Photos from the image-classification dataset "cells" in the GitHub repository MarkF123/cells. Its 4 classes are: artef, lymph, monoc, segm.

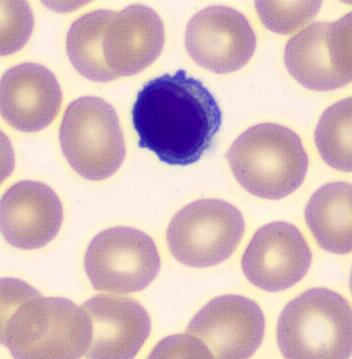
Label: lymph

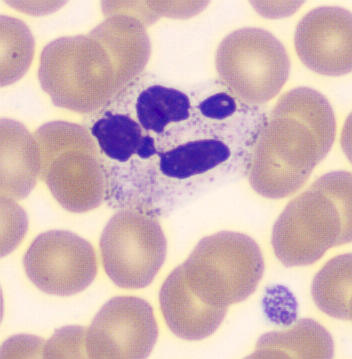
Label: segm

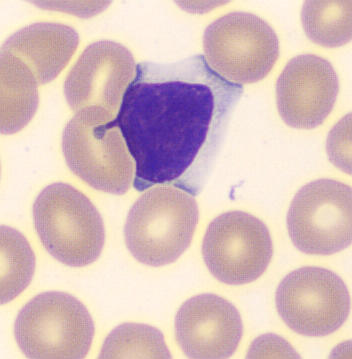
Label: lymph

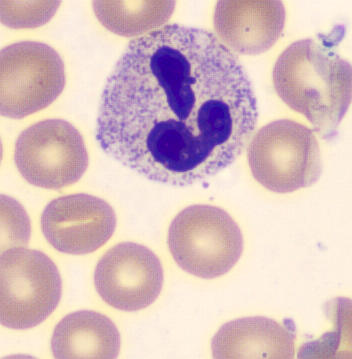
Label: segm

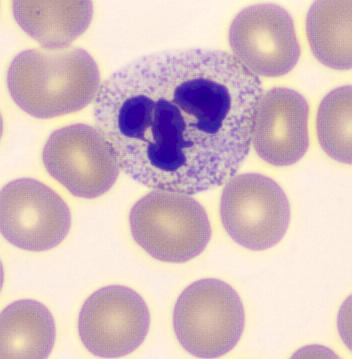
Label: segm

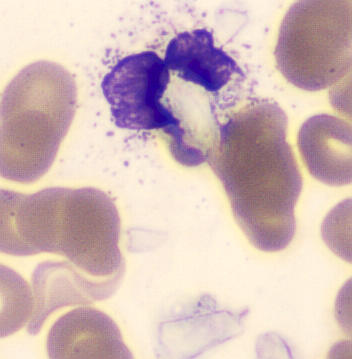
Label: artef
